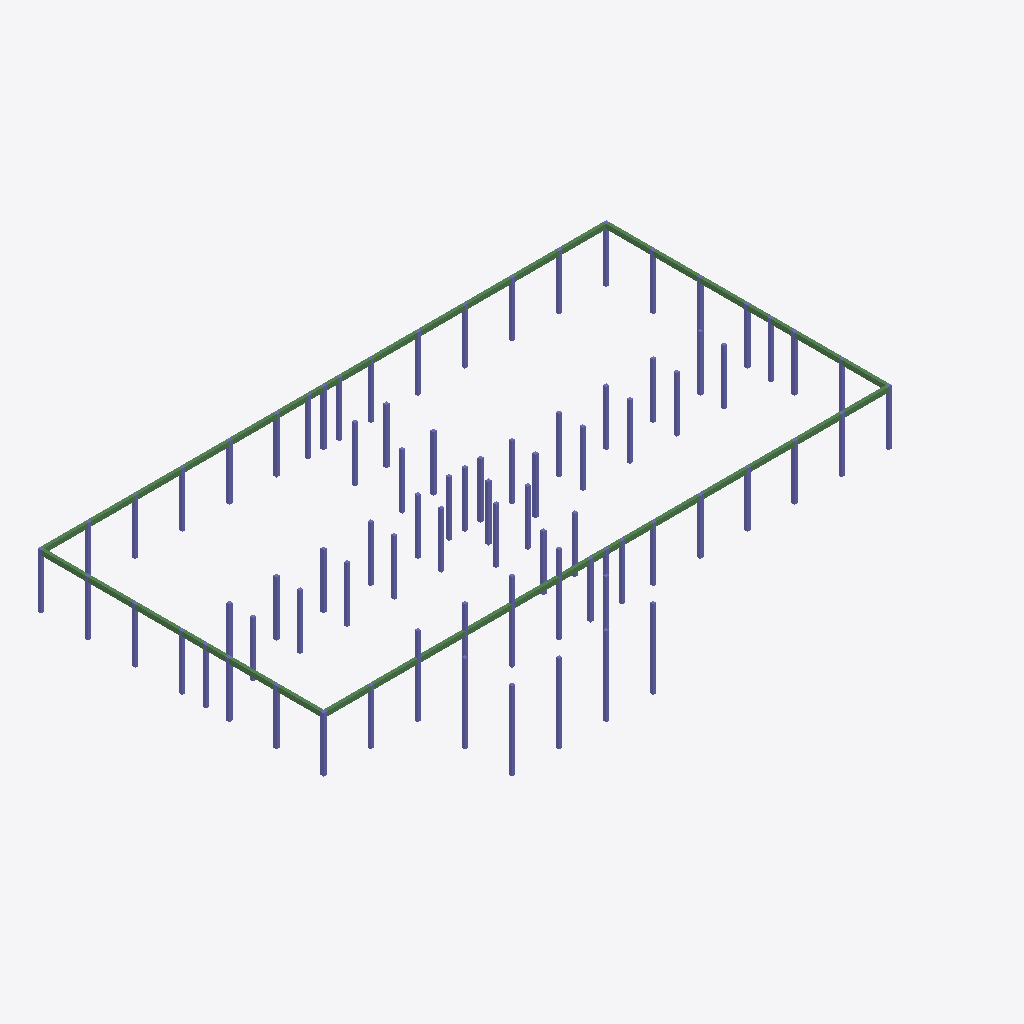
Isometric view of an IFC building model (IFC-SPF (STEP), schema IFC4X3, length unit metre), seen from the south-west, elements coloured by IFC class: 80 columns (violet), 4 beams (green).
Extent 72.4 m × 48.4 m × 10.0 m (x, y, z). Storeys (3): L00 Ground at 0.00 m; L01 Office at 4.00 m; L02 Office at 7.00 m. Elements (84): 80 IfcColumn, 4 IfcBeam.

HEADER;
FILE_DESCRIPTION(('ViewDefinition [CoordinationView]'),'2;1');
FILE_NAME('structure.ifc','2000-01-01T00:00:00',(''),(''),'ifcopenshell','usdaeco-datacentre 0.5.0','');
FILE_SCHEMA(('IFC4X3'));
ENDSEC;
DATA;
#11=IFCPROJECT('0CJbFpLljGsAA77kWEJbyV',$,'demo-datacentre-01','Demo data centre 01',$,$,$,(#5),#10);
#13=IFCSITE('25PTRD17bKwOVry4IMO7Ey',$,'demo-datacentre-01 Site',$,$,$,$,$,$,$,$,$,$,$);
#21=IFCBUILDING('2fjK0deN1UewtXti0HkcWE',$,'demo-datacentre-01',$,$,$,$,$,$,$,$,$);
#81=IFCBUILDINGSTOREY('1G724WvdPPwRY1ZoyIQKe8',$,'L00 Ground',$,$,#80,$,$,$,0.0);
#94=IFCBUILDINGSTOREY('05$4wikOrTPu7teq6HygqW',$,'L01 Office',$,$,#93,$,$,$,4.0);
#107=IFCBUILDINGSTOREY('2PGwgXUBvKEw1FDBfp7zpx',$,'L02 Office',$,$,#106,$,$,$,7.0);
#3694=IFCBEAM('2$OHm3GB9Gpxb9I_Ed$xQE',$,'Ring Beam N',$,$,#3684,#3693,$,$);
#3672=IFCBEAM('2qdCXaujLTk9TxX1NMfHKA',$,'Ring Beam S',$,$,#3662,#3671,$,$);
#3709=IFCBEAM('07$8uiwTPLgglEL9KPiiUQ',$,'Ring Beam W',$,$,#3699,#3708,$,$);
#3724=IFCBEAM('1ATcssv5jRm9KU9Ibk$y4m',$,'Ring Beam E',$,$,#3714,#3723,$,$);
#1863=IFCCOLUMN('2zMmnmbMfNXQilU6K7CLrY',$,'col.024',$,$,#1853,#1862,$,$);
#1713=IFCCOLUMN('1hFxzE6R1RsARKWc6KAoji',$,'col.014',$,$,#1703,#1712,$,$);
#1788=IFCCOLUMN('2Og2a5ol1OBR4bN4eXUP5P',$,'col.019',$,$,#1778,#1787,$,$);
#1938=IFCCOLUMN('0FvQtZqsHT696XGQIpteHf',$,'col.029',$,$,#1928,#1937,$,$);
#1698=IFCCOLUMN('0cuPkNC2XNpwn4H7eoX23b',$,'col.013',$,$,#1688,#1697,$,$);
#1878=IFCCOLUMN('24wI_z3KHS6wrS41zBzjEK',$,'col.025',$,$,#1868,#1877,$,$);
#1728=IFCCOLUMN('3zubcWYtrTKBOq6vs_kKVi',$,'col.015',$,$,#1718,#1727,$,$);
#1968=IFCCOLUMN('1ySvabXbXGewLKiYCw8AXk',$,'col.031',$,$,#1958,#1967,$,$);
#1758=IFCCOLUMN('1Yx$1oUqTJFhvs6Vn8QrM5',$,'col.017',$,$,#1748,#1757,$,$);
#2253=IFCCOLUMN('3jXU3YZc1Ne9cxa0GJOCHY',$,'col.050',$,$,#2243,#2252,$,$);
#2313=IFCCOLUMN('0p8SRjux5SU9Bj8WD8v5Oh',$,'col.054',$,$,#2303,#2312,$,$);
#1511=IFCCOLUMN('1wVTOEV9XTxA7$DEw48RxK',$,'col.001',$,$,#1501,#1510,$,$);
#2148=IFCCOLUMN('32DPpbPHHS0fW9Y7L6CjPv',$,'col.043',$,$,#2138,#2147,$,$);
#2238=IFCCOLUMN('04EoGfIbzTk95GC9sNNKAa',$,'col.049',$,$,#2228,#2237,$,$);
#2268=IFCCOLUMN('0YeqEZCbfLJwmkqwRJ5OdJ',$,'col.051',$,$,#2258,#2267,$,$);
#1833=IFCCOLUMN('1m988WKRbQKR$LL5ybkPDY',$,'col.022',$,$,#1823,#1832,$,$);
#2568=IFCCOLUMN('3rT_kw_RXGbAHzf4u9_Mb4',$,'col.071',$,$,#2558,#2567,$,$);
#2028=IFCCOLUMN('3RjVg$tEnGaxToEaBl2bXb',$,'col.035',$,$,#2018,#2027,$,$);
#2418=IFCCOLUMN('3HRK0wKD5KWvMTZkjWx6UK',$,'col.061',$,$,#2408,#2417,$,$);
#1533=IFCCOLUMN('3Syr__hybOBPp8dmnvLQly',$,'col.002',$,$,#1523,#1532,$,$);
#2358=IFCCOLUMN('3VA8SqDBHRNBtV7tXlP2pt',$,'col.057',$,$,#2348,#2357,$,$);
#2628=IFCCOLUMN('1pr3hphDzHZPHn6KZvcRiv',$,'col.075',$,$,#2618,#2627,$,$);
#1548=IFCCOLUMN('17Lvk9wfPUPe$i_psEG67O',$,'col.003',$,$,#1538,#1547,$,$);
#1923=IFCCOLUMN('1qdoO_891NgQPd06ux2df5',$,'col.028',$,$,#1913,#1922,$,$);
#2478=IFCCOLUMN('1taBL5yBfOegi1YGSl3YMK',$,'col.065',$,$,#2468,#2477,$,$);
#2658=IFCCOLUMN('0OA7gj1pvSvvMdzKPFoFrl',$,'col.077',$,$,#2648,#2657,$,$);
#2013=IFCCOLUMN('1oy2xaPIfRch0qi_XpJtQ7',$,'col.034',$,$,#2003,#2012,$,$);
#2178=IFCCOLUMN('1RdKVwttrKc9n2FH4mB2zi',$,'col.045',$,$,#2168,#2177,$,$);
#1818=IFCCOLUMN('06kafHXmHUIfPDs2ClY2Kn',$,'col.021',$,$,#1808,#1817,$,$);
#1998=IFCCOLUMN('3N9N97q15Mbhny88SQU3Ic',$,'col.033',$,$,#1988,#1997,$,$);
#2073=IFCCOLUMN('0v0i1Vcf1NHP6g7JOtyL2c',$,'col.038',$,$,#2063,#2072,$,$);
#2163=IFCCOLUMN('1nw1MfQWTSLwRW0Uu4Asmm',$,'col.044',$,$,#2153,#2162,$,$);
#2433=IFCCOLUMN('13FMARoNLO2RdTW1RuuvDT',$,'col.062',$,$,#2423,#2432,$,$);
#1908=IFCCOLUMN('2DvwpOT7vHA9n_jkBWa9aj',$,'col.027',$,$,#1898,#1907,$,$);
#1893=IFCCOLUMN('0YXZ7CATLMtAacfhs5WLRE',$,'col.026',$,$,#1883,#1892,$,$);
#1983=IFCCOLUMN('1dMtasGwLGY94NzruJNl5N',$,'col.032',$,$,#1973,#1982,$,$);
#2043=IFCCOLUMN('2mtdgtAYfNixoM_mq0_rv4',$,'col.036',$,$,#2033,#2042,$,$);
#2058=IFCCOLUMN('3j9n4OcGvPxvG6K5WFwF1u',$,'col.037',$,$,#2048,#2057,$,$);
#2103=IFCCOLUMN('1BgHZvXg9Jm9odasB$LU74',$,'col.040',$,$,#2093,#2102,$,$);
#2223=IFCCOLUMN('3zW1tTGAnHaRX8h0vtR5tS',$,'col.048',$,$,#2213,#2222,$,$);
#2373=IFCCOLUMN('0zpIlho0nMVu6BaueB8JTF',$,'col.058',$,$,#2363,#2372,$,$);
#2388=IFCCOLUMN('3h3Xe0CKbQZhYe4bXqth52',$,'col.059',$,$,#2378,#2387,$,$);
#2448=IFCCOLUMN('0QB2bYfi5RbOQB5DzK_xHu',$,'col.063',$,$,#2438,#2447,$,$);
#2493=IFCCOLUMN('3vqyCh6f9Q4uoRNdTiHoEl',$,'col.066',$,$,#2483,#2492,$,$);
#2508=IFCCOLUMN('2nhaVMdxvIrOB7_WwwBG4k',$,'col.067',$,$,#2498,#2507,$,$);
#2553=IFCCOLUMN('2kCw9RX29Nq9T7kcVdXv7k',$,'col.070',$,$,#2543,#2552,$,$);
#1743=IFCCOLUMN('1SGJZRxNTU$8XVU3nOO8i8',$,'col.016',$,$,#1733,#1742,$,$);
#2088=IFCCOLUMN('0BrL7UdvvQiu4p9yIMAiwb',$,'col.039',$,$,#2078,#2087,$,$);
#2328=IFCCOLUMN('1FwkV0sEfHRPjGhTIL5s2G',$,'col.055',$,$,#2318,#2327,$,$);
#1668=IFCCOLUMN('0iJpcd7J5VUh6gt9ccFF9Y',$,'col.011',$,$,#1658,#1667,$,$);
#1578=IFCCOLUMN('12a6CbbDfPRA3pN8l3LXXI',$,'col.005',$,$,#1568,#1577,$,$);
#2403=IFCCOLUMN('1jaqqLQqrK_xFbSRUzoRpU',$,'col.060',$,$,#2393,#2402,$,$);
#1593=IFCCOLUMN('3OEyL5VlDMSwLtKDpNbVmC',$,'col.006',$,$,#1583,#1592,$,$);
#1623=IFCCOLUMN('0aYc_IiPvGQP17QNOGiYvq',$,'col.008',$,$,#1613,#1622,$,$);
#2193=IFCCOLUMN('3Sbn6R7v1IVwHhYnmyQsOK',$,'col.046',$,$,#2183,#2192,$,$);
#2523=IFCCOLUMN('3b_QR2larRiPjHABwIk4iG',$,'col.068',$,$,#2513,#2522,$,$);
#2598=IFCCOLUMN('1zoYs92snJCxolfDPoOpA4',$,'col.073',$,$,#2588,#2597,$,$);
#2643=IFCCOLUMN('3exV9uVP5V5BTDF8X7MvJq',$,'col.076',$,$,#2633,#2642,$,$);
#2688=IFCCOLUMN('0wD$fdBxXMXuAQGRIM1Sd4',$,'col.079',$,$,#2678,#2687,$,$);
#1608=IFCCOLUMN('2gkMAa__zUtPnUBSt24HEc',$,'col.007',$,$,#1598,#1607,$,$);
#1638=IFCCOLUMN('1_sqEHp4rIvvyPYOKTrIQc',$,'col.009',$,$,#1628,#1637,$,$);
#2283=IFCCOLUMN('27RXiit6zMuBMk50Ry$hnq',$,'col.052',$,$,#2273,#2282,$,$);
#2343=IFCCOLUMN('1rXm7QF99Kux1yg7RFdymw',$,'col.056',$,$,#2333,#2342,$,$);
#2463=IFCCOLUMN('0J_iXy1BTVEuy$7KKBxQr0',$,'col.064',$,$,#2453,#2462,$,$);
#2583=IFCCOLUMN('2ZxyWxTdTUP85KgjqRKLz2',$,'col.072',$,$,#2573,#2582,$,$);
#1563=IFCCOLUMN('0S4L6m08HImO3gDJ_iERfr',$,'col.004',$,$,#1553,#1562,$,$);
#2298=IFCCOLUMN('18QjsIBhDKYA7zmT4RIqdO',$,'col.053',$,$,#2288,#2297,$,$);
#2538=IFCCOLUMN('126eQC1hPKF9ETRaMP$xfT',$,'col.069',$,$,#2528,#2537,$,$);
#1848=IFCCOLUMN('2go$9PEojTLQPAIHRWX4mW',$,'col.023',$,$,#1838,#1847,$,$);
#1773=IFCCOLUMN('3agsSE6U5J4hCuLaBEOeY8',$,'col.018',$,$,#1763,#1772,$,$);
#2118=IFCCOLUMN('1o7gJu_4LSWxQ_YdodcNq4',$,'col.041',$,$,#2108,#2117,$,$);
#2673=IFCCOLUMN('3107QQQl1LoP8kNGeQZ2Yd',$,'col.078',$,$,#2663,#2672,$,$);
#2703=IFCCOLUMN('1ionbfJC5I68TKrR0VWUMX',$,'col.080',$,$,#2693,#2702,$,$);
#1653=IFCCOLUMN('2Eehn8oDrV4uzETMLo4i5K',$,'col.010',$,$,#1643,#1652,$,$);
#2208=IFCCOLUMN('19BRqFI7jJkP4VUeDMP$m7',$,'col.047',$,$,#2198,#2207,$,$);
#1953=IFCCOLUMN('2t4njEX81IChxd2azutdou',$,'col.030',$,$,#1943,#1952,$,$);
#1803=IFCCOLUMN('2x4vLVRaDOtvYgKPXYWemH',$,'col.020',$,$,#1793,#1802,$,$);
#2613=IFCCOLUMN('0FcKYh3aDMIf1qSKoFgn0b',$,'col.074',$,$,#2603,#2612,$,$);
#1683=IFCCOLUMN('39FjhPEwzPJORX5hdLOSKv',$,'col.012',$,$,#1673,#1682,$,$);
#2133=IFCCOLUMN('3zAA2$j$PMpQMonZ_p0zDj',$,'col.042',$,$,#2123,#2132,$,$);
ENDSEC;
